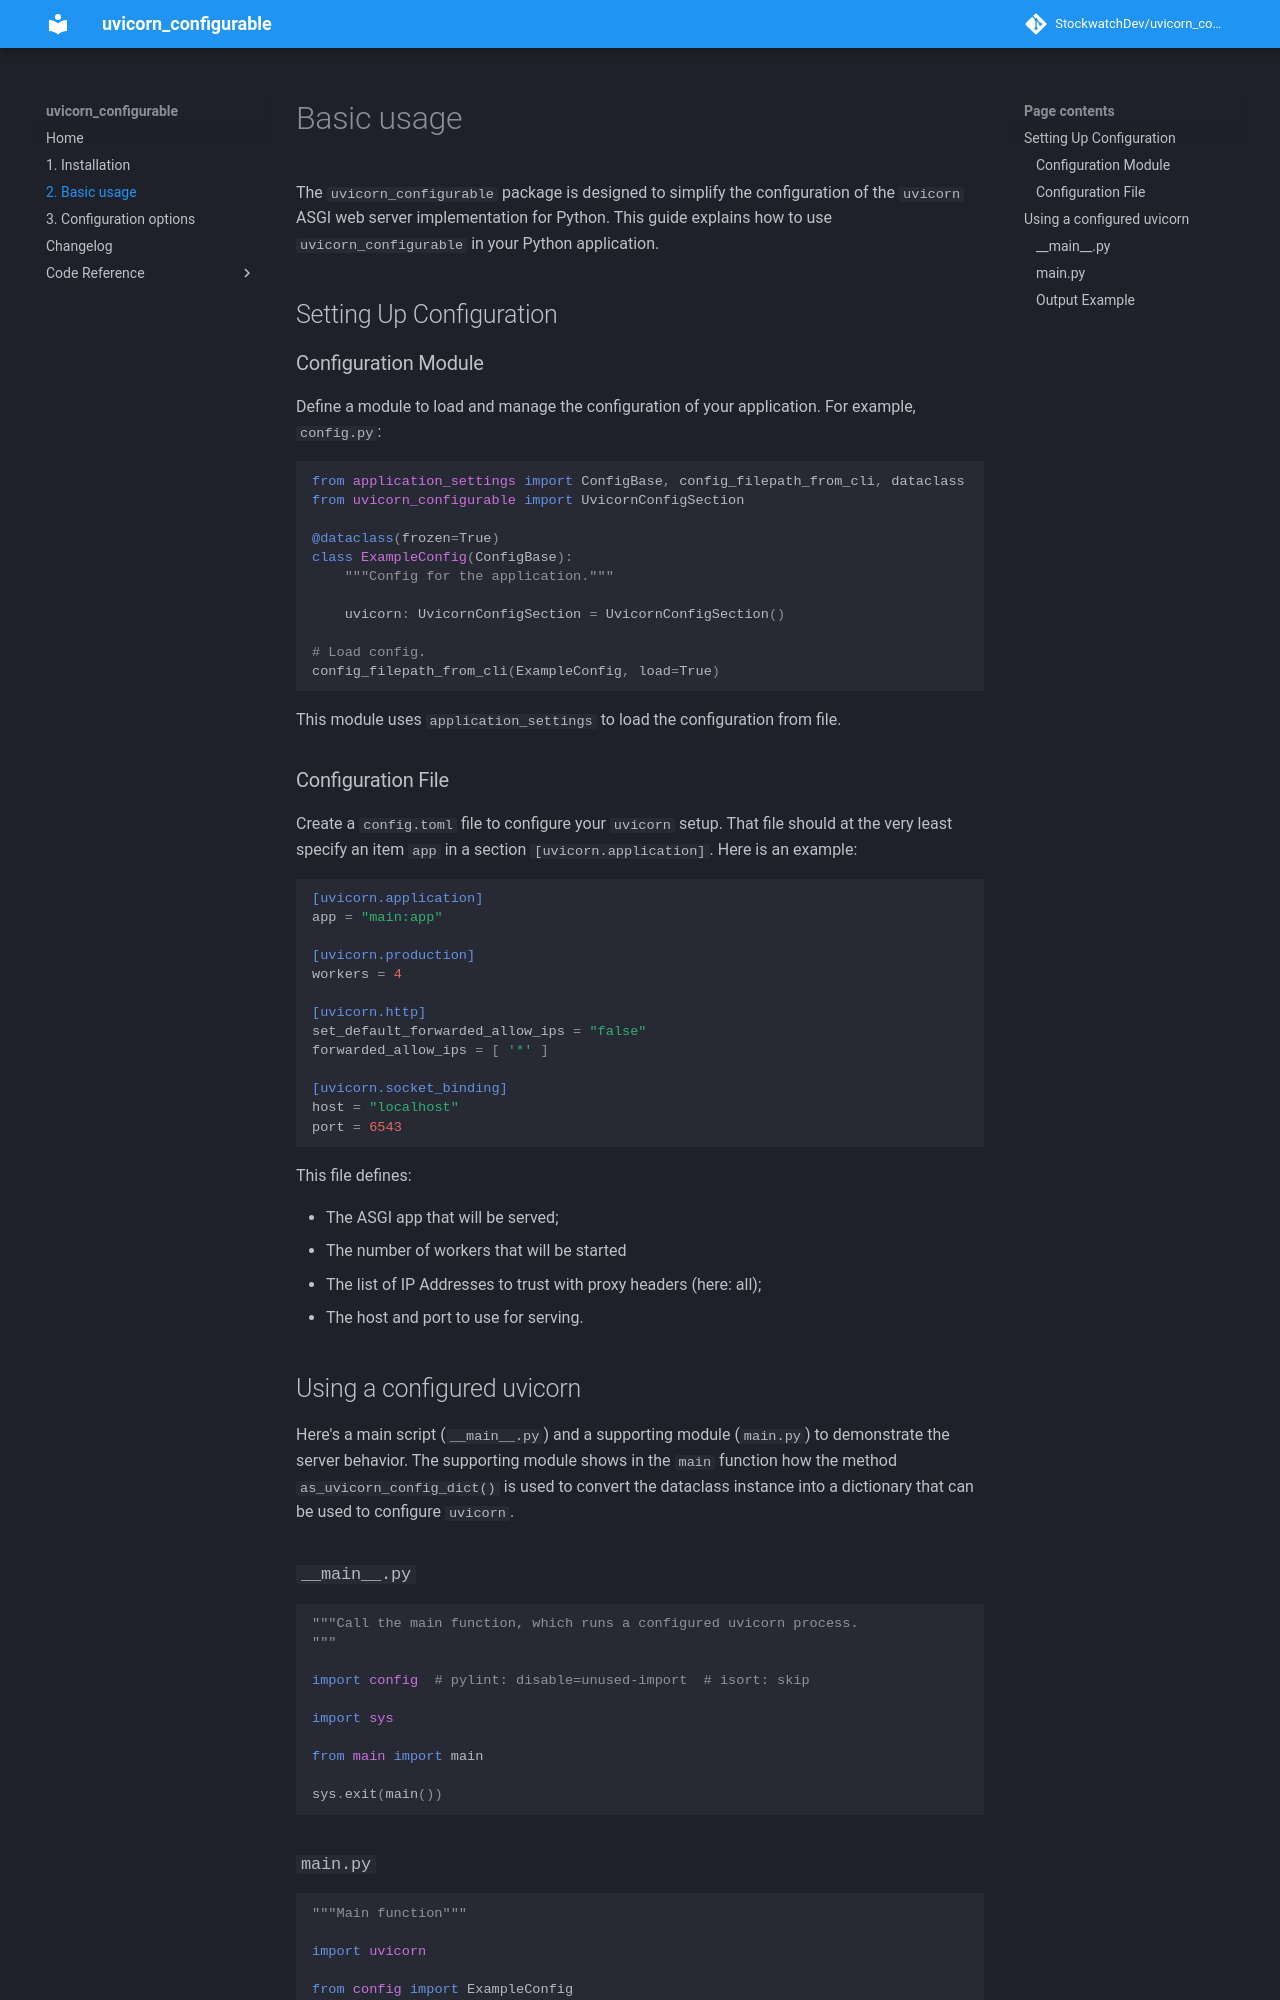

repository: StockwatchDev/uvicorn_configurable · page: develop/2-Basic_usage/index.html · generator: mkdocs

# Basic usage #

The `uvicorn_configurable` package is designed to simplify the configuration of the `uvicorn` ASGI web server
implementation for Python. This guide explains how to use `uvicorn_configurable` in your Python application.

## Setting Up Configuration

### Configuration Module

Define a module to load and manage the configuration of your application. For example, `config.py`:

```python
from application_settings import ConfigBase, config_filepath_from_cli, dataclass
from uvicorn_configurable import UvicornConfigSection

@dataclass(frozen=True)
class ExampleConfig(ConfigBase):
    """Config for the application."""

    uvicorn: UvicornConfigSection = UvicornConfigSection()

# Load config.
config_filepath_from_cli(ExampleConfig, load=True)
```

This module uses `application_settings` to load the configuration from file.

### Configuration File

Create a `config.toml` file to configure your `uvicorn` setup. That file should at the very least specify an item `app`
in a section `[uvicorn.application]`. Here is an example:

```toml
[uvicorn.application]
app = "main:app"

[uvicorn.production]
workers = 4

[uvicorn.http]
set_default_forwarded_allow_ips = "false"
forwarded_allow_ips = [ '*' ]

[uvicorn.socket_binding]
host = "localhost"
port = 6543
```

This file defines:

- The ASGI app that will be served;
- The number of workers that will be started
- The list of IP Addresses to trust with proxy headers (here: all);
- The host and port to use for serving.

## Using a configured uvicorn

Here's a main script (`__main__.py`) and a supporting module (`main.py`) to demonstrate the server behavior. The
supporting module shows in the `main` function how the method `as_uvicorn_config_dict()` is used to convert the
dataclass instance into a dictionary that can be used to configure `uvicorn`.

### `__main__.py`

```python
"""Call the main function, which runs a configured uvicorn process.
"""

import config  # pylint: disable=unused-import  # isort: skip

import sys

from main import main

sys.exit(main())
```
